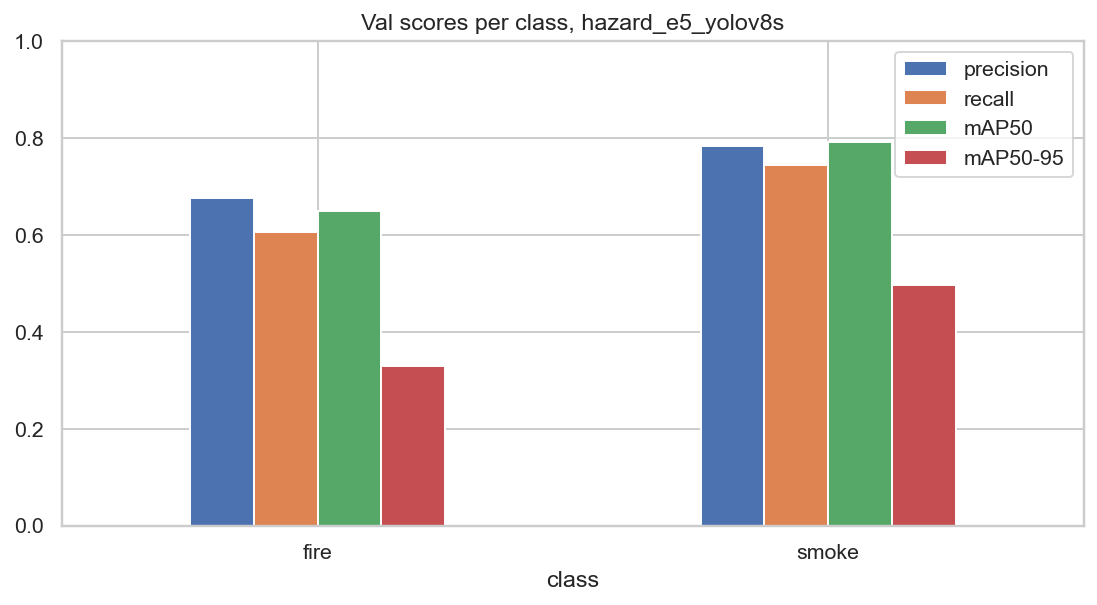

The data file committed next to this chart (first rows):
class, val boxes, precision, recall, mAP50, mAP50-95
fire, 1507, 0.677, 0.607, 0.65, 0.33
smoke, 1006, 0.784, 0.746, 0.793, 0.496
